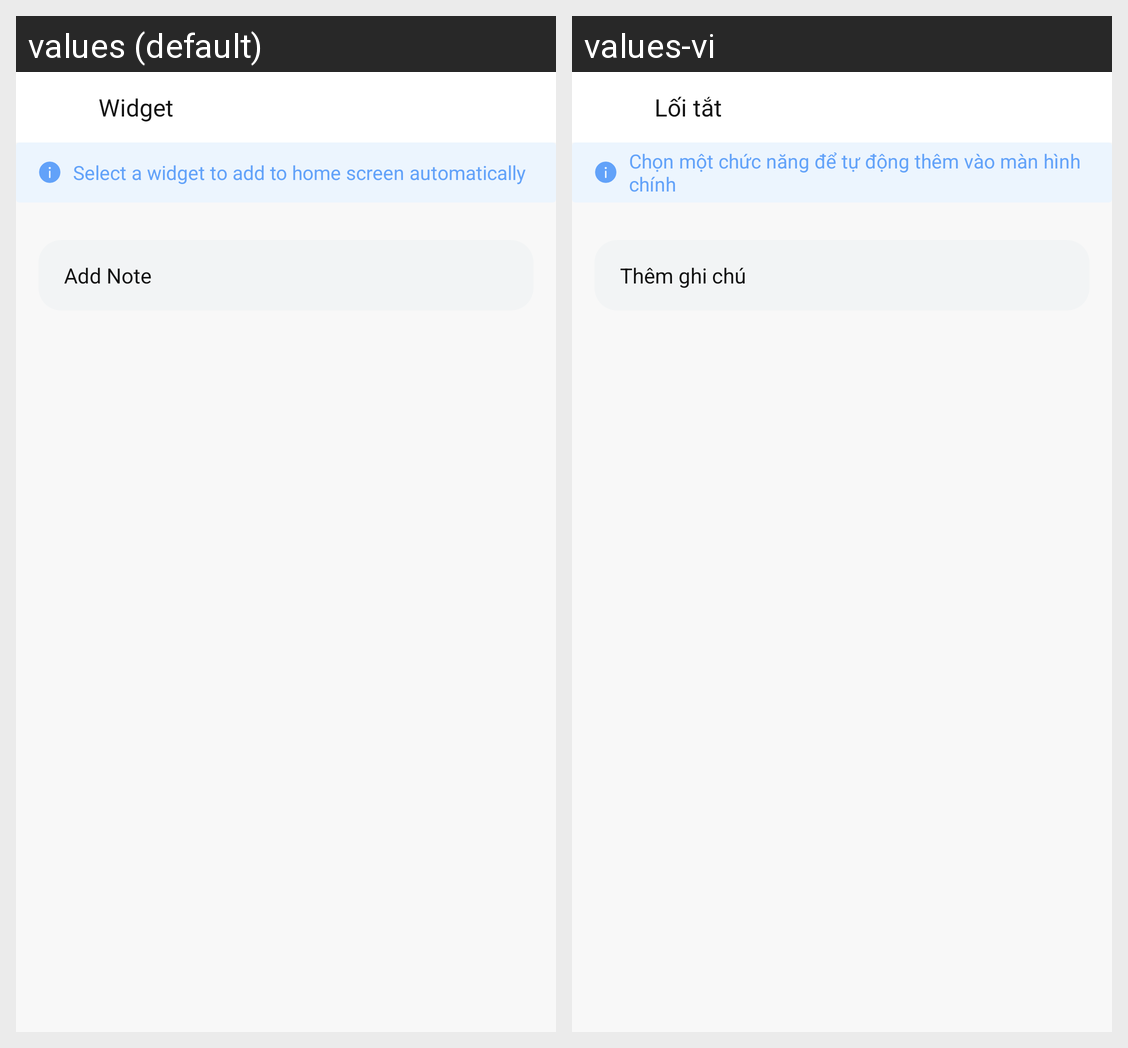

Locale-by-locale string values for the Android screen shown in this grid:
Android screen res/layout/activity_widget.xml rendered under 2 locales, left to right: values (default), values-vi. Device: Nexus 5 (rendered at 1080×1920; each locale shown at half size, 540×960, under a caption strip naming it); theme AppTheme.
Strings drawn on this screen, with the default value and each locale's value (text and hints the layout hard-codes, and strings that could not be matched under every locale, appear in the picture but are not listed):

widget
  values: Widget
  values-vi: Lối tắt

select_a_widget_to_add_to_home_screen_automatically
  values: Select a widget to add to home screen automatically
  values-vi: Chọn một chức năng để tự động thêm vào màn hình chính

add_note
  values: Add Note
  values-vi: Thêm ghi chú
